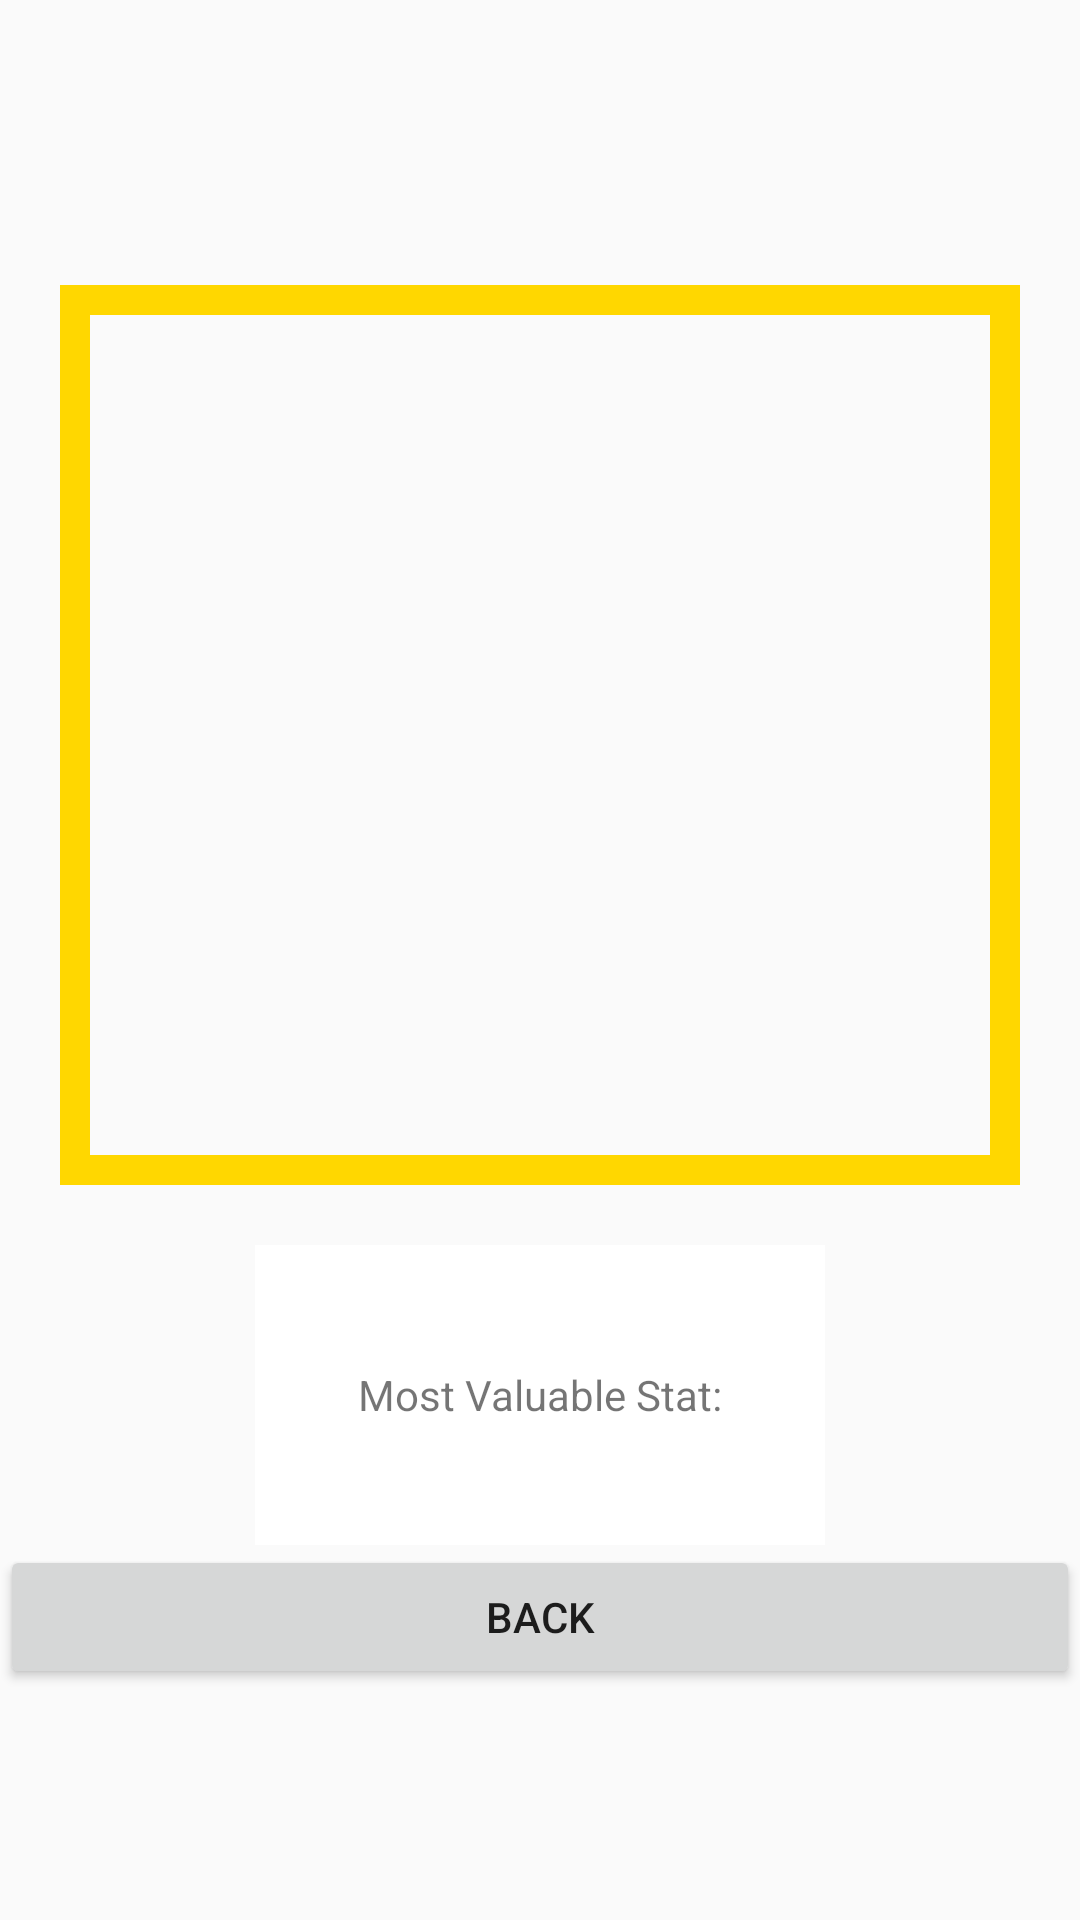

Layout XML and referenced resources for this Android screen:
<!-- AndroidManifest.xml: application theme Theme.CP_4282_Project -->
<!-- res/layout/activity_player_card.xml -->
<?xml version="1.0" encoding="utf-8"?>
<LinearLayout xmlns:android="http://schemas.android.com/apk/res/android"
    xmlns:tools="http://schemas.android.com/tools"
    android:orientation="vertical"
    android:layout_width="match_parent"
    android:layout_height="match_parent">

    <TextView
        android:id="@+id/blankText"
        android:layout_width="match_parent"
        android:layout_height="75dp"
        android:text="" />

    <ImageView
        android:id="@+id/playerImage"
        android:layout_width="match_parent"
        android:layout_height="300dp"
        android:layout_gravity="center"
        android:layout_margin="20dp"
        android:background="@drawable/border"
        tools:src="@drawable/toronto_blue_jays" />

    <TextView
        android:id="@+id/valuableStat"
        android:layout_width="190dp"
        android:layout_height="100dp"
        android:layout_gravity="center"
        android:gravity="center"
        android:background="@color/white"
        android:text="Most Valuable Stat:" />

    <Button
        android:id="@+id/playerBackButton"
        android:layout_width="match_parent"
        android:layout_height="wrap_content"
        android:text="Back" />

</LinearLayout>
<!-- resources referenced by this layout -->
<resources>
  <!-- drawable border (drawable) -->
  <?xml version="1.0" encoding="utf-8"?>
   <shape xmlns:android="http://schemas.android.com/apk/res/android"
      android:shape="rectangle">
      <solid  />
      <stroke android:width="10dp" android:color="#FFD700" />
      <padding android:left="10dp" android:right="10dp" android:top="10dp" android:bottom="10dp" />
  </shape>
  <!-- drawable toronto_blue_jays: jpg bitmap (drawable, 95042 bytes) -->
  <style name="Theme.CP_4282_Project" parent="android:Theme.Material.Light.NoActionBar" />
  <!-- not gathered from this repository: default colours our renderer supplied (Android Studio template values) -->
  <color name="white">#FFFFFFFF</color>
</resources>
